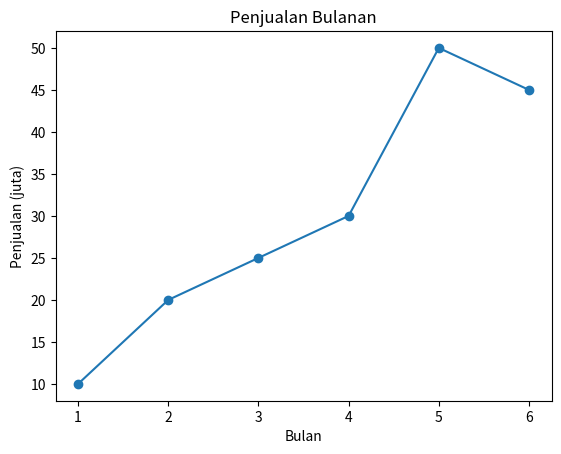

Here is the Python script that generated this plot:
import matplotlib.pyplot as plt

bulan = [1, 2, 3, 4, 5, 6]
jual = [10, 20, 25, 30, 50, 45]
plt.plot(bulan, jual, marker="o")
plt.title("Penjualan Bulanan")
plt.xlabel("Bulan")
plt.ylabel("Penjualan (juta)")
plt.show()
